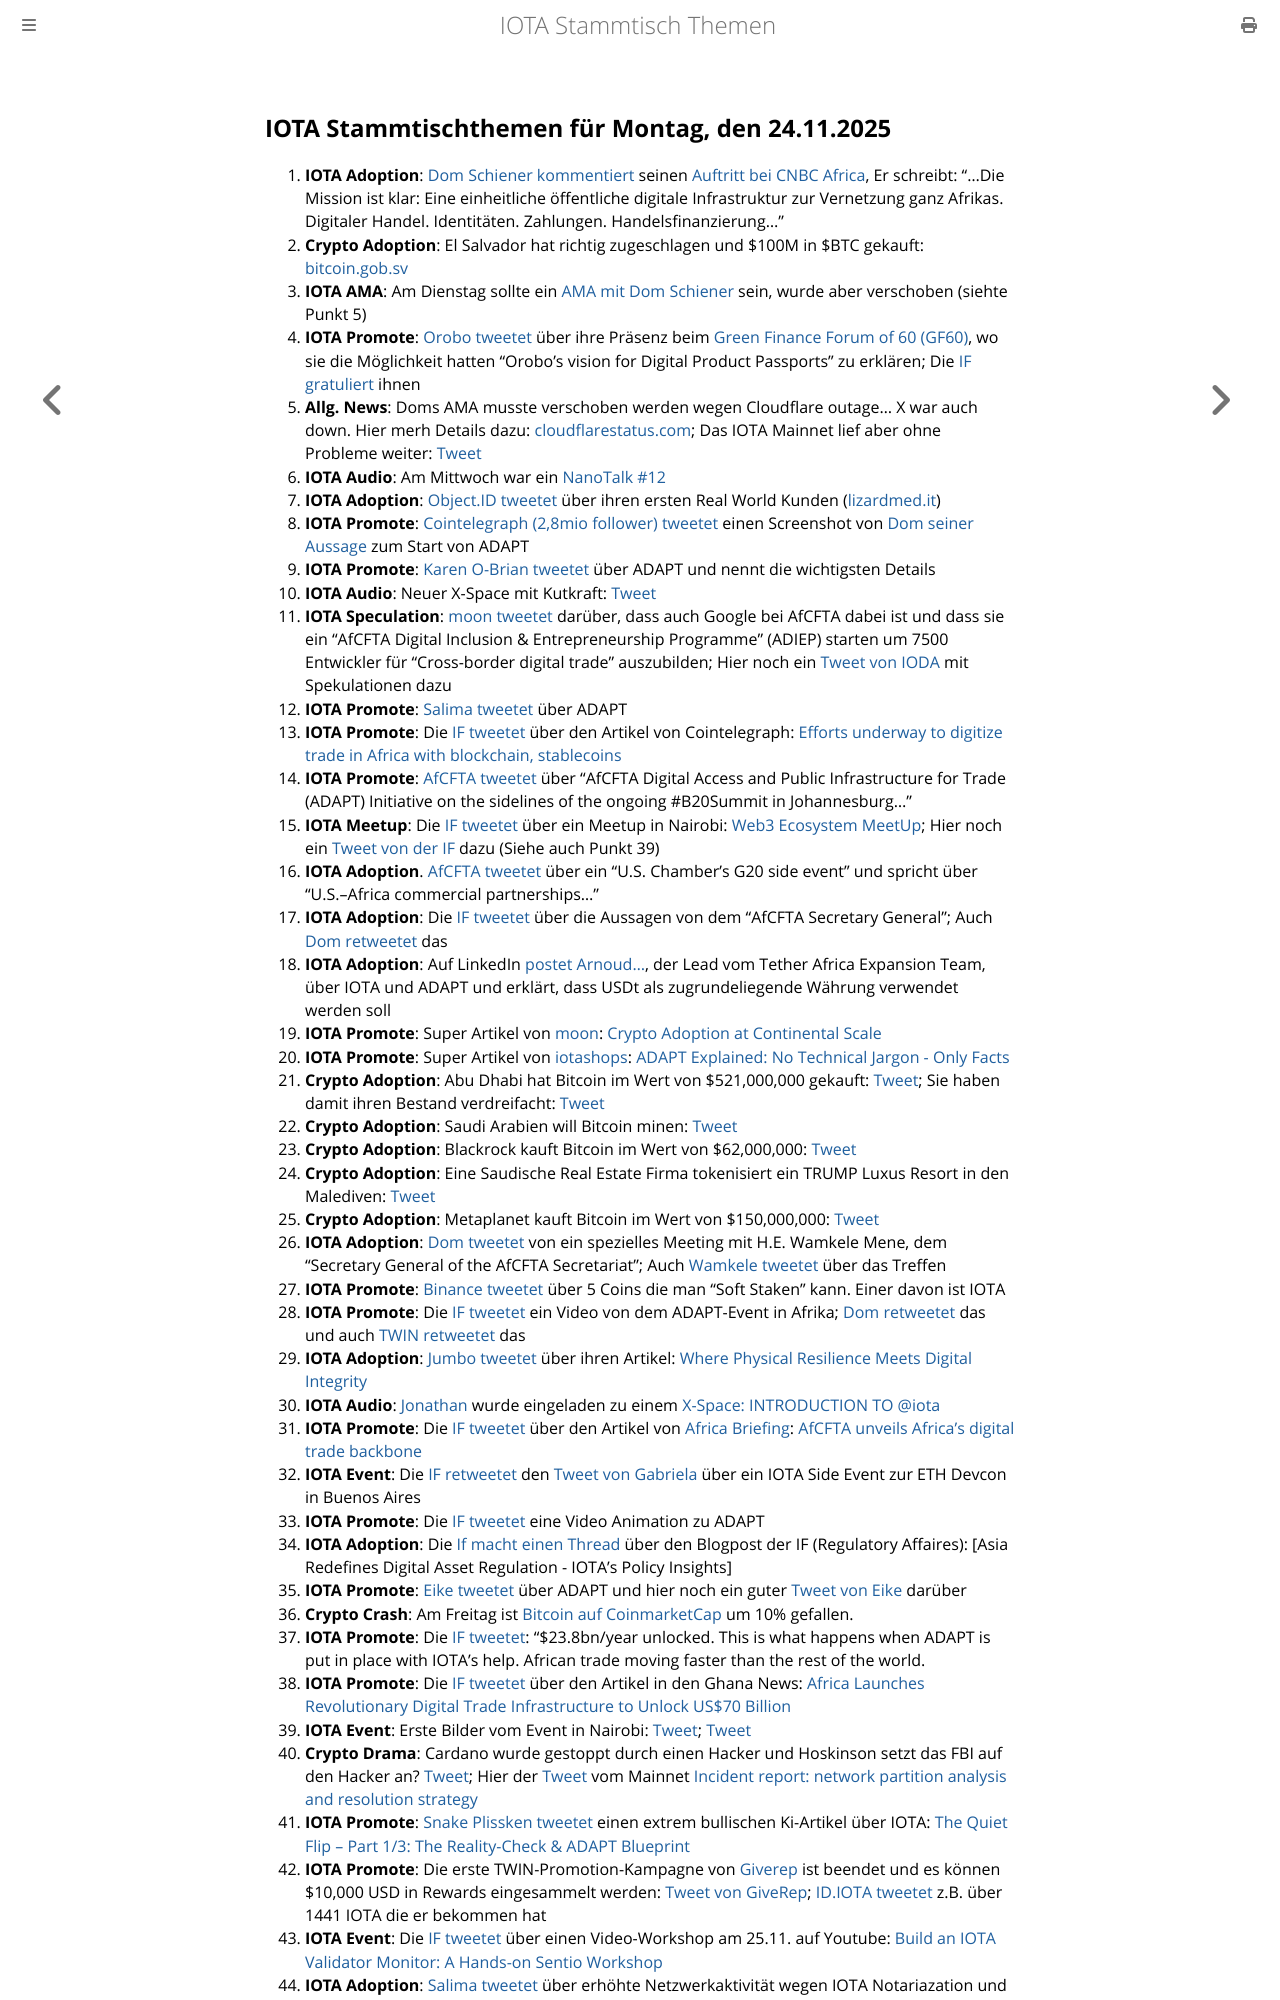

repository: iota-community/community-events · page: stammtisch/2025-11-24/index.html · generator: mdbook

## IOTA Stammtischthemen für Montag, den 24.11.2025

1. **IOTA Adoption**: [Dom Schiener kommentiert](https://x.com/DomSchiener/status/1990462526358733065?s=20) seinen [Auftritt bei CNBC Africa](https://x.com/iota/status/1990452902456869230?s=20), Er schreibt: "...Die Mission ist klar: Eine einheitliche öffentliche digitale Infrastruktur zur Vernetzung ganz Afrikas. Digitaler Handel. Identitäten. Zahlungen. Handelsfinanzierung..."
2. **Crypto Adoption**: El Salvador hat richtig zugeschlagen und $100M in $BTC gekauft: [bitcoin.gob.sv](https://bitcoin.gob.sv/)
3. **IOTA AMA**: Am Dienstag sollte ein [AMA mit Dom Schiener](https://x.com/iota/status/1990464957280924091?s=20) sein, wurde aber verschoben (siehte Punkt 5)
4. **IOTA Promote**: [Orobo tweetet](https://x.com/HelloOrobo/status/1990632819249623531?s=20) über ihre Präsenz beim [Green Finance Forum of 60 (GF60)](https://www.dfv-eurofinance.com/events/10/green-finance-forum/), wo sie die Möglichkeit hatten "Orobo’s vision for Digital Product Passports" zu erklären; Die [IF gratuliert](https://x.com/iota/status/1990672797895368758?s=20) ihnen
5. **Allg. News**: Doms AMA musste verschoben werden wegen Cloudflare outage... X war auch down. Hier merh Details dazu: [cloudflarestatus.com](https://www.cloudflarestatus.com/); Das IOTA Mainnet lief aber ohne Probleme weiter: [Tweet](https://x.com/dlt_green/status/1990833264336998586?s=20)
6. **IOTA Audio**: Am Mittwoch war ein [NanoTalk #12](https://x.com/id_iota/status/1991422420457046243?s=20)
7. **IOTA Adoption**: [Object.ID tweetet](https://x.com/ObjectID_io/status/1990827846651060243?s=20) über ihren ersten Real World Kunden ([lizardmed.it](https://www.lizardmed.it/))
8. **IOTA Promote**: [Cointelegraph (2,8mio follower) tweetet](https://x.com/Cointelegraph/status/1990699037167661119?s=20) einen Screenshot von [Dom seiner Aussage](https://x.com/DomSchiener/status/1990462526358733065?s=20) zum Start von ADAPT
9. **IOTA Promote**: [Karen O-Brian tweetet](https://x.com/bondjanebond/status/1990438852360872163?s=20) über ADAPT und nennt die wichtigsten Details
10. **IOTA Audio**: Neuer X-Space mit Kutkraft: [Tweet](https://x.com/kutkraft/status/1990577908092735978?s=20)
11. **IOTA Speculation**: [moon tweetet](https://x.com/moonbaklava/status/1990885233823215952?s=20) darüber, dass auch Google bei  AfCFTA dabei ist und dass sie ein “AfCFTA Digital Inclusion & Entrepreneurship Programme” (ADIEP) starten um 7500 Entwickler für "Cross-border digital trade" auszubilden; Hier noch ein [Tweet von IODA](https://x.com/IOTA_____/status/1991113036841517430?s=20) mit Spekulationen dazu
12. **IOTA Promote**: [Salima tweetet](https://x.com/Salimasbegum/status/1990929195321483334?s=20) über ADAPT
13. **IOTA Promote**: Die [IF tweetet](https://x.com/iota/status/1990749246304182764?s=20) über den Artikel von Cointelegraph: [Efforts underway to digitize trade in Africa with blockchain, stablecoins](https://cointelegraph.com/news/africa-adapt-digital-trade-platform-iota-blockchain)
14. **IOTA Promote**: [AfCFTA tweetet](https://x.com/AfCFTA/status/1990822158994403718?s=20) über "AfCFTA Digital Access and Public Infrastructure for Trade (ADAPT) Initiative on the sidelines of the ongoing #B20Summit in Johannesburg..."
15. **IOTA Meetup**: Die [IF tweetet](https://x.com/iota/status/1991053835150741794?s=20) über ein Meetup in Nairobi: [Web3 Ecosystem MeetUp](https://luma.com/svh55b9r); Hier noch ein [Tweet von der IF](https://x.com/iota/status/1991442107219730708?s=20) dazu (Siehe auch Punkt 39)
16. **IOTA Adoption**. [AfCFTA tweetet](https://x.com/AfCFTA/status/1991056183948411348?s=20) über ein "U.S. Chamber’s G20 side event" und spricht über "U.S.–Africa commercial partnerships..."
17. **IOTA Adoption**: Die [IF tweetet](https://x.com/iota/status/1991068944237543821?s=20) über die Aussagen von dem "AfCFTA Secretary General"; Auch [Dom retweetet](https://x.com/DomSchiener/status/1991110343741895161?s=20) das
18. **IOTA Adoption**: Auf LinkedIn [postet Arnoud...](https://www.linkedin.com/posts/arnoud-d-yve-de-bavay-9515239a_crypto-use-case-africa-turns-to-stablecoins-activity-7396424813872963584-YSKi/?utm_source=share&utm_medium=member_desktop&rcm=ACoAAAOWfrEBfNn8v-Ltb_trYXWPIGnPIYYITfY), der Lead vom Tether Africa Expansion Team, über IOTA und ADAPT und erklärt, dass USDt als zugrundeliegende Währung verwendet werden soll
19. **IOTA Promote**: Super Artikel von [moon](https://x.com/whatmicha/status/1991139267616129126?s=20): [Crypto Adoption at Continental Scale](https://x.com/whatmicha/status/1991139267616129126?s=20)
20. **IOTA Promote**: Super Artikel von [iotashops](https://x.com/iotashop/status/1990743861560213669): [ADAPT Explained: No Technical Jargon - Only Facts](https://x.com/iotashop/status/1990743861560213669)
21. **Crypto Adoption**: Abu Dhabi hat Bitcoin im Wert von $521,000,000 gekauft: [Tweet](https://x.com/Vivek4real_/status/1991239288529342572?s=20); Sie haben damit ihren Bestand verdreifacht: [Tweet](https://x.com/BitcoinArchive/status/1991239616989462605?s=20)
22. **Crypto Adoption**: Saudi Arabien will Bitcoin minen: [Tweet](https://x.com/AltcoinDaily/status/1991255089324126364?s=20)
23. **Crypto Adoption**: Blackrock kauft Bitcoin im Wert von $62,000,000: [Tweet](https://x.com/Vivek4real_/status/1991356472769540379?s=20)
24. **Crypto Adoption**: Eine Saudische Real Estate Firma tokenisiert ein TRUMP Luxus Resort in den Malediven: [Tweet](https://x.com/RWAwatchlist_/status/1991291534520774954?s=20)
25. **Crypto Adoption**: Metaplanet kauft Bitcoin im Wert von $150,000,000: [Tweet](https://x.com/Vivek4real_/status/1991447835439677586?s=20)
26. **IOTA Adoption**: [Dom tweetet](https://x.com/DomSchiener/status/1991408674066284858?s=20) von ein spezielles Meeting mit H.E. Wamkele Mene, dem "Secretary General of the AfCFTA Secretariat"; Auch [Wamkele tweetet](https://x.com/MeneWamkele/status/1991220894866501897?s=20) über das Treffen
27. **IOTA Promote**: [Binance tweetet](https://x.com/binance/status/1991235026214899813?s=20) über 5 Coins die man "Soft Staken" kann. Einer davon ist IOTA
28. **IOTA Promote**: Die [IF tweetet](https://x.com/iota/status/1991431324813427181?s=20) ein Video von dem ADAPT-Event in Afrika; [Dom retweetet](https://x.com/DomSchiener/status/1991438422687285329?s=20) das und auch [TWIN retweetet](https://x.com/TWINGlobalOrg/status/1991455278269886558?s=20) das
29. **IOTA Adoption**: [Jumbo tweetet](https://x.com/jumboblock_de/status/1991477557901058301?s=20) über ihren Artikel: [Where Physical Resilience Meets Digital Integrity](https://jumboblock.app/blog/f/where-physical-resilience-meets-digital-integrity)
30. **IOTA Audio**: [Jonathan](https://x.com/3rdEclips3) wurde eingeladen zu einem [X-Space: INTRODUCTION TO @iota](https://x.com/FavouritonX/status/1991219773904933209?s=20)
31. **IOTA Promote**: Die [IF tweetet](https://x.com/iota/status/1991461521457573949?s=20) über den Artikel von [Africa Briefing](https://africabriefing.com/):  [AfCFTA unveils Africa’s digital trade backbone](https://africabriefing.com/afcfta-unveils-africas-digital-trade-backbone/)
32. **IOTA Event**: Die [IF retweetet](https://x.com/iota/status/1991508881307025611?s=20) den [Tweet von Gabriela](https://x.com/Gabriela_Jca/status/1991505644848050222?s=20) über ein IOTA Side Event zur ETH Devcon in Buenos Aires
33. **IOTA Promote**: Die [IF tweetet](https://x.com/iota/status/1991506819009634446?s=20) eine Video Animation zu ADAPT
34. **IOTA Adoption**: Die [If macht einen Thread](https://x.com/iota/status/1991506819588493809?s=20) über den Blogpost der IF (Regulatory Affaires): [Asia Redefines Digital Asset Regulation - IOTA’s Policy Insights]
35. **IOTA Promote**: [Eike tweetet](https://x.com/eke_gg/status/1991879952753467901?s=20) über ADAPT und hier noch ein guter [Tweet von Eike](https://x.com/eke_gg/status/1991416696553234856?s=20) darüber
36. **Crypto Crash**: Am Freitag ist [Bitcoin auf CoinmarketCap](https://coinmarketcap.com/de/) um 10% gefallen.
37. **IOTA Promote**: Die [IF tweetet](https://x.com/iota/status/1991823910136959001?s=20): "$23.8bn/year unlocked. This is what happens when ADAPT is put in place with IOTA's help. African trade moving faster than the rest of the world.
38. **IOTA Promote**: Die [IF tweetet](https://x.com/iota/status/1991873242433229054?s=20) über den Artikel in den Ghana News: [Africa Launches Revolutionary Digital Trade Infrastructure to Unlock US$70 Billion](https://www.newsghana.com.gh/africa-launches-revolutionary-digital-trade-infrastructure-to-unlock-us70-billion/)
39. **IOTA Event**: Erste Bilder vom Event in Nairobi: [Tweet](https://x.com/gino_osahon/status/1991862303747440789?s=20); [Tweet](https://x.com/Mikepeace981/status/1991878745377161636?s=20)
40. **Crypto Drama**: Cardano wurde gestoppt durch einen Hacker und Hoskinson setzt das FBI auf den Hacker an? [Tweet](https://x.com/id_iota/status/1992131889939796151?s=20); Hier der [Tweet](https://x.com/IntersectMBO/status/1991962243899244571?s=20) vom Mainnet [Incident report: network partition analysis and resolution strategy](https://intersectmbo.org/news/incident-report-network-partition-analysis-and-resolution-strategy)
41. **IOTA Promote**: [Snake Plissken tweetet](https://x.com/moebius70/status/1991967517712289950?s=20) einen extrem bullischen Ki-Artikel über IOTA: [The Quiet Flip – Part 1/3: The Reality-Check & ADAPT Blueprint](https://x.com/moebius70/status/1991967517712289950?s=20)
42. **IOTA Promote**: Die erste TWIN-Promotion-Kampagne von [Giverep](https://x.com/GiveRep) ist beendet und es können $10,000 USD in Rewards eingesammelt werden: [Tweet von GiveRep](https://x.com/GiveRep/status/1991893904040636778?s=20); [ID.IOTA tweetet](https://x.com/id_iota/status/1991913434339000704?s=20) z.B. über 1441 IOTA die er bekommen hat
43. **IOTA
